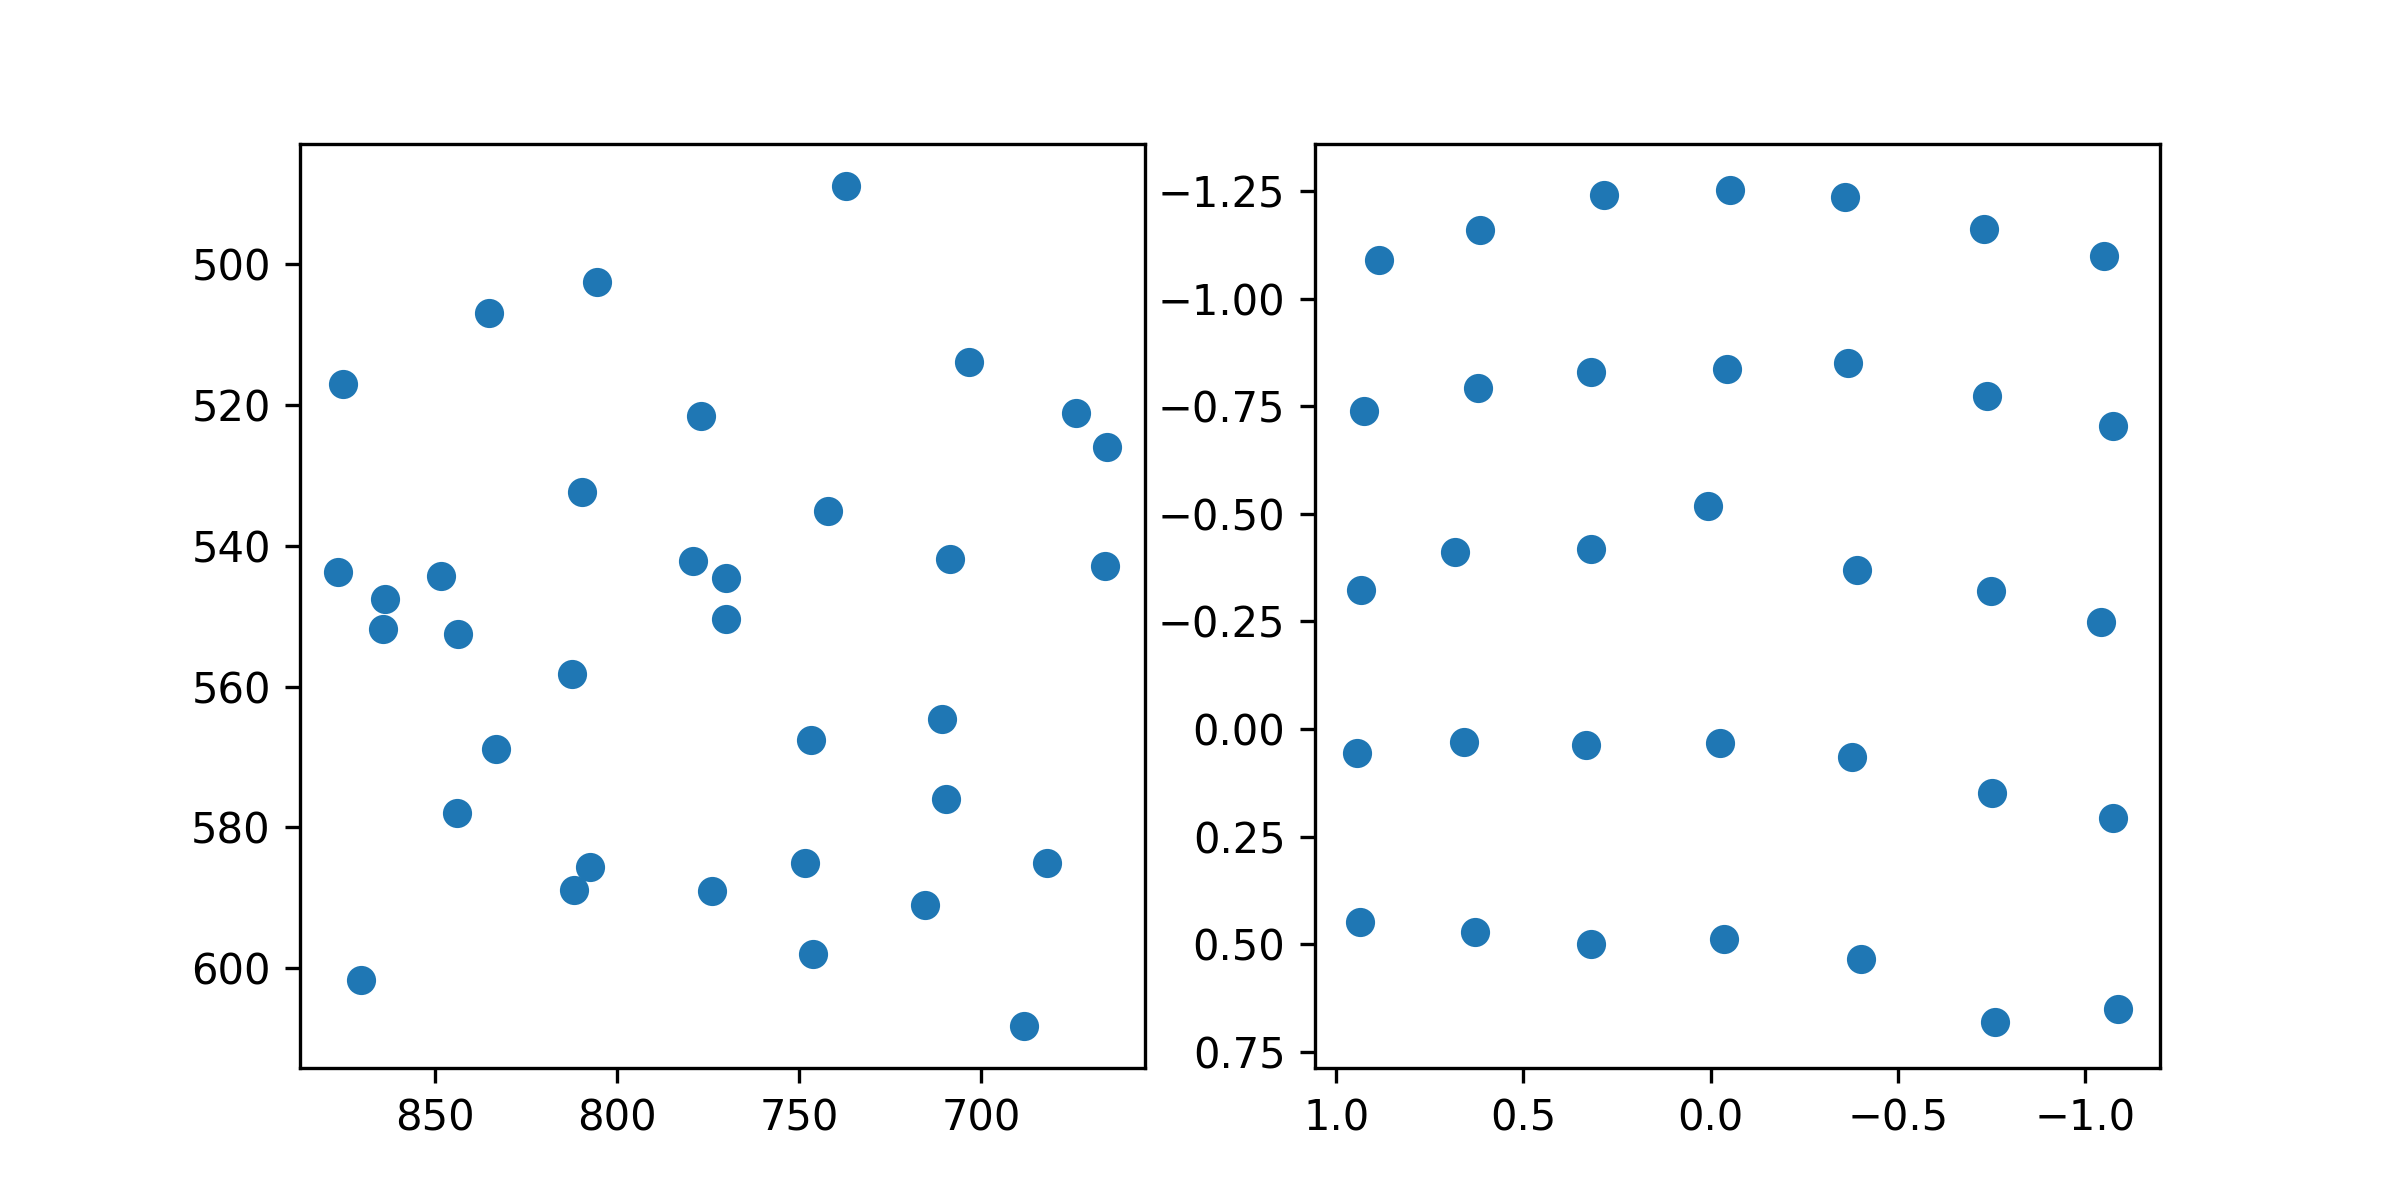

Source data for this figure (header and first rows):
target_x, target_y, pupil_x, pupil_y
100.0, 100.0, 0.8865, -1.088
386.0, 100.0, 0.6148, -1.159
672.0, 100.0, 0.2843, -1.242
958.0, 100.0, -0.05166, -1.252
1244, 100.0, -0.3578, -1.235
1530, 100.0, -0.7306, -1.161
1816, 100.0, -1.051, -1.098
100.0, 320.0, 0.9248, -0.7392
386.0, 320.0, 0.6205, -0.7917
672.0, 320.0, 0.3203, -0.8283
958.0, 320.0, -0.04434, -0.8362
1244, 320.0, -0.3655, -0.851
1530, 320.0, -0.7379, -0.7742
1816, 320.0, -1.073, -0.7047
100.0, 540.0, 0.9338, -0.3223
386.0, 540.0, 0.6817, -0.4114
672.0, 540.0, 0.3186, -0.419
958.0, 540.0, 0.007856, -0.5183
1244, 540.0, -0.3898, -0.3686
1530, 540.0, -0.7482, -0.3207
1816, 540.0, -1.042, -0.2474
100.0, 760.0, 0.9444, 0.05625
386.0, 760.0, 0.6599, 0.02921
672.0, 760.0, 0.3335, 0.03726
958.0, 760.0, -0.02425, 0.03253
1244, 760.0, -0.3781, 0.06546
1530, 760.0, -0.7516, 0.1487
1816, 760.0, -1.075, 0.2079
100.0, 980.0, 0.9355, 0.4475
386.0, 980.0, 0.6304, 0.4722
672.0, 980.0, 0.3206, 0.5002
958.0, 980.0, -0.03546, 0.4869
1244, 980.0, -0.4019, 0.5353
1530, 980.0, -0.7584, 0.6803
1816, 980.0, -1.086, 0.651
